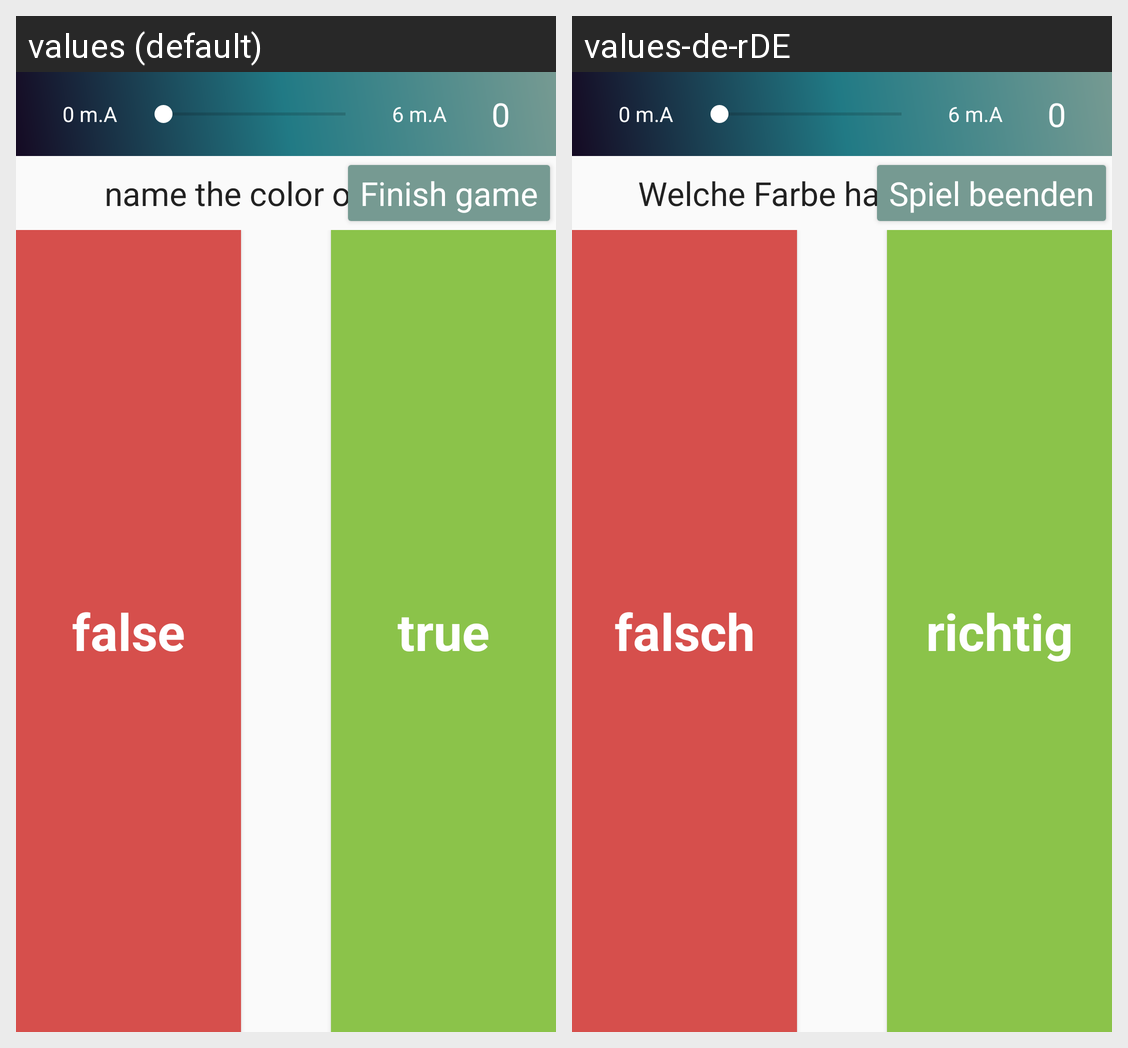

Here is an Android app screen in its default locale and in the app's own translations. Write out the translated-string differences for the strings that appear on this screen.
Android screen res/layout/act_stroop_test.xml rendered under 2 locales, left to right: values (default), values-de-rDE. Device: Nexus 5 (rendered at 1080×1920; each locale shown at half size, 540×960, under a caption strip naming it); theme AppTheme.NoActionBar.
Strings drawn on this screen, with the default value and each locale's value (text and hints the layout hard-codes, and strings that could not be matched under every locale, appear in the picture but are not listed):

name_the_color_of_the_ink
  values: name the color of the ink
  values-de-rDE: Welche Farbe hat das Wort?

finish_game
  values: Finish game
  values-de-rDE: Spiel beenden

_false
  values: false
  values-de-rDE: falsch

_true
  values: true
  values-de-rDE: richtig

_0_m_a
  values: 0 m.A
  values-de-rDE: 0 m.A

_6_m_a
  values: 6 m.A
  values-de-rDE: 6 m.A

_0
  values: 0
  values-de-rDE: 0
